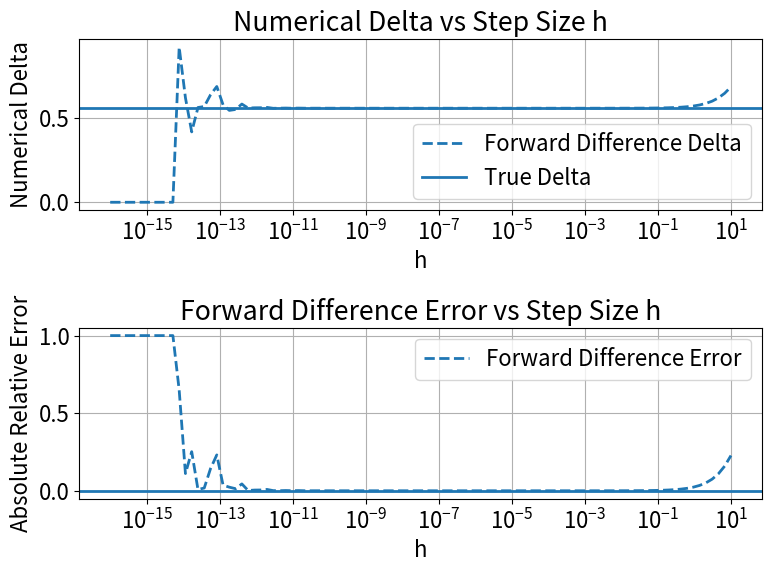
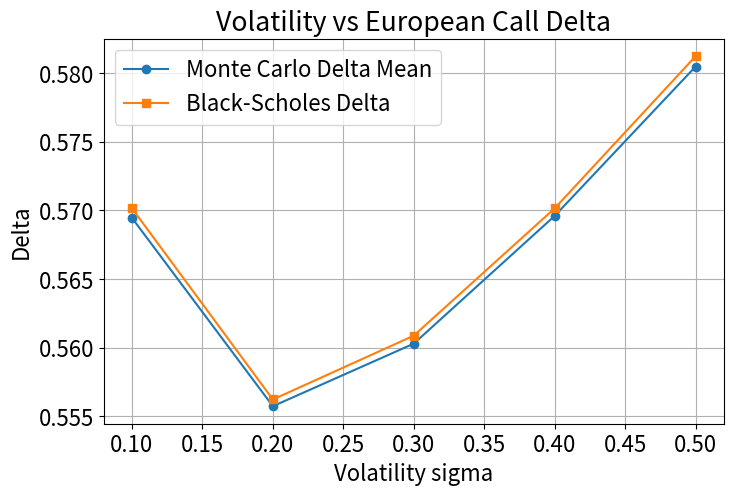
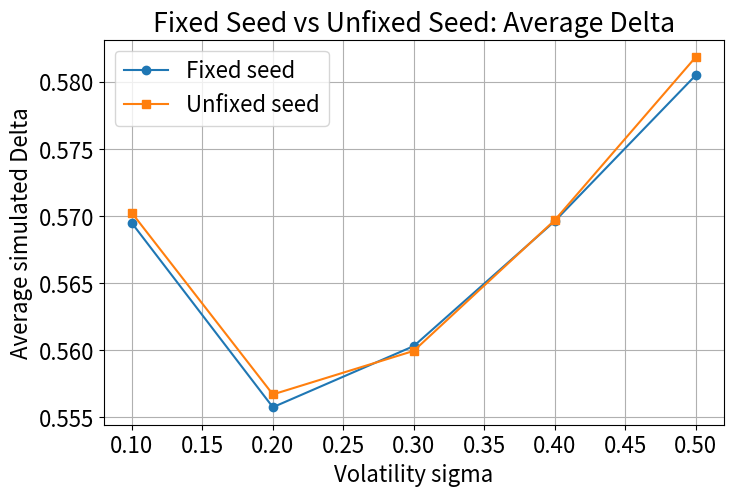
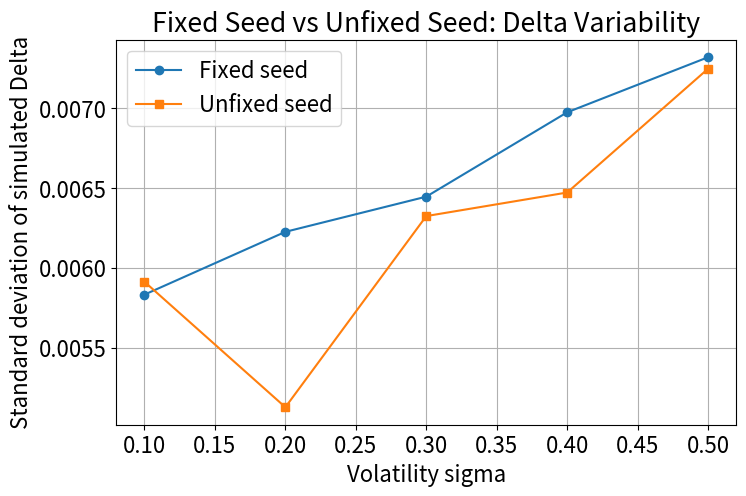
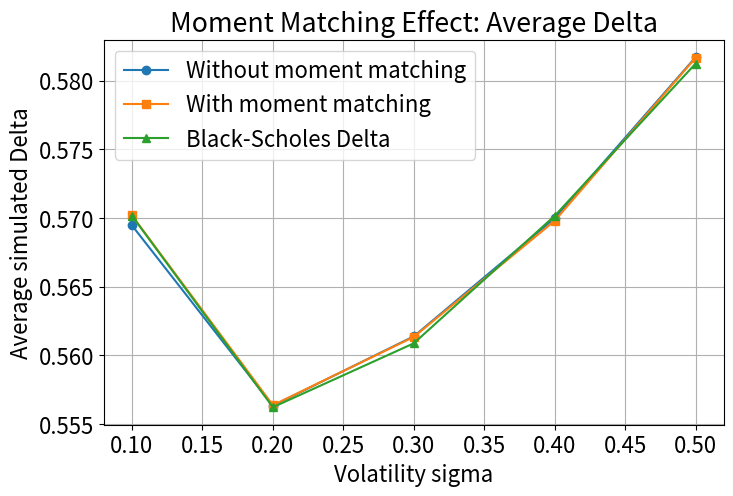
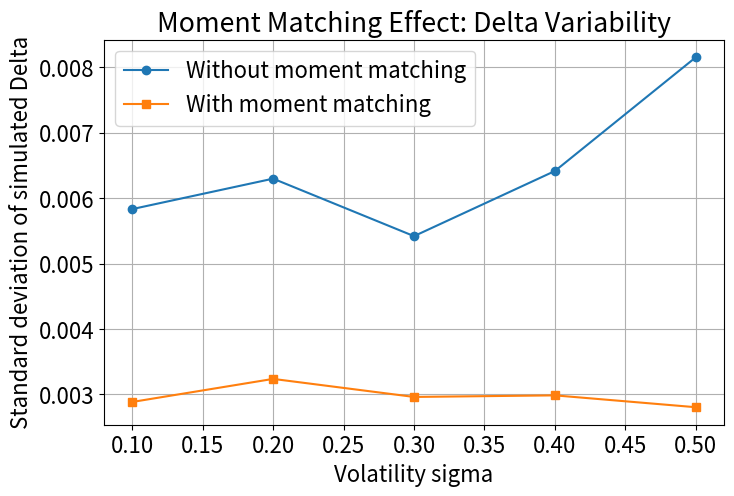

Python code for these plots, in order:
import numpy as np
import matplotlib.pyplot as plt
from scipy.stats import norm

font_size = 16
plt.rcParams.update({"font.size": font_size})
plt.close("all")

# Black-Scholes 理論
def Black_Scholes(S0, K, r, T, sigma, option_type="call"):
    d1 = (np.log(S0 / K) + (r + 0.5 * sigma**2) * T) / (sigma * np.sqrt(T))
    d2 = d1 - sigma * np.sqrt(T)

    if option_type == "call":
        option_price = S0 * norm.cdf(d1) - K * np.exp(-r * T) * norm.cdf(d2)
    elif option_type == "put":
        option_price = K * np.exp(-r * T) * norm.cdf(-d2) - S0 * norm.cdf(-d1)
    else:
        raise ValueError("option_type must be 'call' or 'put'")

    return option_price
#%%
# Black-Scholes 理論 Delta
def Black_Scholes_delta(S0, K, r, T, sigma, option_type="call"):
    d1 = (np.log(S0 / K) + (r + 0.5 * sigma**2) * T) / (sigma * np.sqrt(T))

    if option_type == "call":
        Delta = norm.cdf(d1)
    elif option_type == "put":
        Delta = -norm.cdf(-d1)
    else:
        raise ValueError("option_type must be 'call' or 'put'")

    return Delta
#%%
# Numerical Delta
def Numerical_delta_forward(S0, K, r, T, sigma, h, option_type="call"):
    price_up = Black_Scholes(S0 + h, K, r, T, sigma, option_type)
    price_now = Black_Scholes(S0, K, r, T, sigma, option_type)

    delta_num = (price_up - price_now) / h
    return delta_num
#%%
# Monte Carlo 
def MC_call(S0, K, r, T, sigma, Z):
    ST = S0 * np.exp((r - 0.5 * sigma**2) * T + sigma * np.sqrt(T) * Z)
    payoff = np.maximum(ST - K, 0)
    option_price = np.exp(-r * T) * np.mean(payoff, axis=0)

    return option_price
#%%
# Monte Carlo Delta：Forward Difference
def MC_call_delta(S0, K, r, T, sigma, Z, h):
    price_up = MC_call(S0 + h, K, r, T, sigma, Z)
    price_now = MC_call(S0, K, r, T, sigma, Z)

    delta = (price_up - price_now) / h
    return delta
#%%
# Moment Matching
def moment_matching(Z):
    Z_mm = (Z - np.mean(Z, axis=0)) / np.std(Z, axis=0)
    return Z_mm
#%%
# 基本參數設定
S0 = 100
K = 100
r = 0.02
T = 0.5
sigma = 0.2
option_type = "call"

m_paths = 10000
N = 100
seed = 42

sigma_list = np.array([0.1, 0.2, 0.3, 0.4, 0.5])

# Numerical Delta 與 h 誤差分析
delta_true = Black_Scholes_delta(S0, K, r, T, sigma, option_type)

hs = np.logspace(-16, 1, 100)

delta_numerical = np.zeros(len(hs))
relative_error = np.zeros(len(hs))

for i in range(len(hs)):
    h_temp = hs[i]

    delta_numerical[i] = Numerical_delta_forward(
        S0, K, r, T, sigma, h_temp, option_type)

    relative_error[i] = np.abs((delta_numerical[i] - delta_true) / delta_true)


plt.figure(figsize=(8, 6))

plt.subplot(2, 1, 1)
plt.plot(hs, delta_numerical, linestyle="--", linewidth=2,
         label="Forward Difference Delta")
plt.axhline(y=delta_true, linewidth=2, label="True Delta")
plt.xlabel("h")
plt.ylabel("Numerical Delta")
plt.title("Numerical Delta vs Step Size h")
plt.xscale("log")
plt.legend()
plt.grid(True)

plt.subplot(2, 1, 2)
plt.plot(hs, relative_error, linestyle="--", linewidth=2,
         label="Forward Difference Error")
plt.axhline(y=0, linewidth=2)
plt.xlabel("h")
plt.ylabel("Absolute Relative Error")
plt.title("Forward Difference Error vs Step Size h")
plt.xscale("log")
plt.legend()
plt.grid(True)

plt.tight_layout()
plt.show()

best_index = np.argmin(relative_error)
best_h = hs[best_index]

print("True Delta =", delta_true)
print("Best h =", best_h)
print("Numerical Delta at best h =", delta_numerical[best_index])
print("Minimum Relative Error =", relative_error[best_index])
#%%
# Monte Carlo Delta 與 Black-Scholes Delta 比較(不同 volatility 下)
mc_delta_mean = []
bs_delta_list = []

np.random.seed(seed)
Z_base = np.random.standard_normal((m_paths, N))

for sigma_temp in sigma_list:
    delta_mc = MC_call_delta(S0, K, r, T, sigma_temp, Z_base, best_h)
    delta_bs = Black_Scholes_delta(S0, K, r, T, sigma_temp, option_type)

    mc_delta_mean.append(np.mean(delta_mc))
    bs_delta_list.append(delta_bs)

plt.figure(figsize=(8, 5))
plt.plot(sigma_list, mc_delta_mean, marker="o", label="Monte Carlo Delta Mean")
plt.plot(sigma_list, bs_delta_list, marker="s", label="Black-Scholes Delta")
plt.xlabel("Volatility sigma")
plt.ylabel("Delta")
plt.title("Volatility vs European Call Delta")
plt.legend()
plt.grid(True)
plt.show()
#%%
# (a) 固定 Seed 與不固定 Seed 比較
def seed_comparison(S0, K, r, T, sigma_list, m_paths, N, h, seed):
    fixed_mean = []
    unfixed_mean = []
    fixed_std = []
    unfixed_std = []

    for sigma_temp in sigma_list:
        # 固定 seed
        np.random.seed(seed)
        Z_fixed = np.random.standard_normal((m_paths, N))
        delta_fixed = MC_call_delta(S0, K, r, T, sigma_temp, Z_fixed, h)

        # 不固定 seed
        np.random.seed(None)
        Z_unfixed = np.random.standard_normal((m_paths, N))
        delta_unfixed = MC_call_delta(S0, K, r, T, sigma_temp, Z_unfixed, h)

        fixed_mean.append(np.mean(delta_fixed))
        unfixed_mean.append(np.mean(delta_unfixed))
        fixed_std.append(np.std(delta_fixed))
        unfixed_std.append(np.std(delta_unfixed))

    return (np.array(fixed_mean),
            np.array(unfixed_mean),
            np.array(fixed_std),
            np.array(unfixed_std))

fixed_mean, unfixed_mean, fixed_std, unfixed_std = seed_comparison(S0, K, r, T, sigma_list, m_paths, N, best_h, seed)

plt.figure(figsize=(8, 5))
plt.plot(sigma_list, fixed_mean, marker="o", label="Fixed seed")
plt.plot(sigma_list, unfixed_mean, marker="s", label="Unfixed seed")
plt.xlabel("Volatility sigma")
plt.ylabel("Average simulated Delta")
plt.title("Fixed Seed vs Unfixed Seed: Average Delta")
plt.legend()
plt.grid(True)
plt.show()

plt.figure(figsize=(8, 5))
plt.plot(sigma_list, fixed_std, marker="o", label="Fixed seed")
plt.plot(sigma_list, unfixed_std, marker="s", label="Unfixed seed")
plt.xlabel("Volatility sigma")
plt.ylabel("Standard deviation of simulated Delta")
plt.title("Fixed Seed vs Unfixed Seed: Delta Variability")
plt.legend()
plt.grid(True)
plt.show()
#%%
# (b) Moment Matching 比較
def moment_matching_comparison(S0, K, r, T, sigma_list, m_paths, N, h, seed):
    no_mm_mean = []
    mm_mean = []
    no_mm_std = []
    mm_std = []

    np.random.seed(seed)

    for sigma_temp in sigma_list:
        Z = np.random.standard_normal((m_paths, N))

        delta_no_mm = MC_call_delta(S0, K, r, T, sigma_temp, Z, h)

        Z_mm = moment_matching(Z)
        delta_mm = MC_call_delta(S0, K, r, T, sigma_temp, Z_mm, h)

        no_mm_mean.append(np.mean(delta_no_mm))
        mm_mean.append(np.mean(delta_mm))
        no_mm_std.append(np.std(delta_no_mm))
        mm_std.append(np.std(delta_mm))

    return (np.array(no_mm_mean),
            np.array(mm_mean),
            np.array(no_mm_std),
            np.array(mm_std))

no_mm_mean, mm_mean, no_mm_std, mm_std = moment_matching_comparison(S0, K, r, T, sigma_list, m_paths, N, best_h, seed)

plt.figure(figsize=(8, 5))
plt.plot(sigma_list, no_mm_mean, marker="o",
         label="Without moment matching")
plt.plot(sigma_list, mm_mean, marker="s",
         label="With moment matching")
plt.plot(sigma_list, bs_delta_list, marker="^",
         label="Black-Scholes Delta")
plt.xlabel("Volatility sigma")
plt.ylabel("Average simulated Delta")
plt.title("Moment Matching Effect: Average Delta")
plt.legend()
plt.grid(True)
plt.show()

plt.figure(figsize=(8, 5))
plt.plot(sigma_list, no_mm_std, marker="o",
         label="Without moment matching")
plt.plot(sigma_list, mm_std, marker="s",
         label="With moment matching")
plt.xlabel("Volatility sigma")
plt.ylabel("Standard deviation of simulated Delta")
plt.title("Moment Matching Effect: Delta Variability")
plt.legend()
plt.grid(True)
plt.show()
